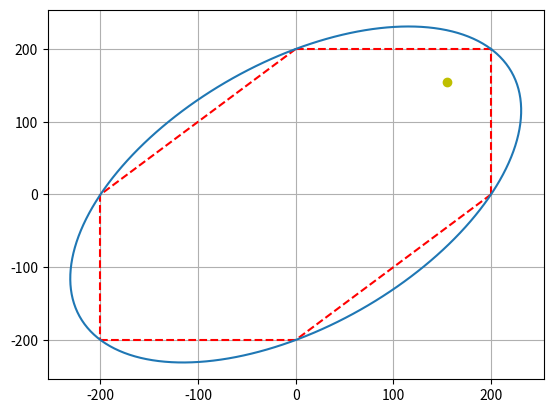

Reproduce this figure in Python.
import numpy as np
import matplotlib.pyplot as plt

# input
syt = 200  # yield strength #Mpa

s1 = 160
s2 = 150

s_von = np.sqrt(s1**2 - (s1 * s2) + s2**2)

a = 2**0.5 * syt
b = (2 / 3) ** 0.5 * syt


alpha = np.linspace(0, 2 * np.pi, 360)
theta = np.pi / 4


x = (a * np.cos(alpha) * np.cos(theta)) - (b * np.sin(alpha) * np.sin(theta))
y = (a * np.cos(alpha) * np.sin(theta)) + (b * np.sin(alpha) * np.cos(theta))
plt.plot([syt, syt], [0, syt], "r--")

plt.plot([0, syt], [syt, syt], "r--")


plt.plot([-syt, 0], [-syt, -syt], "r--")

plt.plot([-syt, -syt], [0, -syt], "r--")
plt.plot([0, -syt], [syt, 0], "r--")
plt.plot([syt, 0], [0, -syt], "r--")
plt.grid()
plt.scatter(s_von, s_von, color="y")
plt.plot(x, y)
plt.show()
